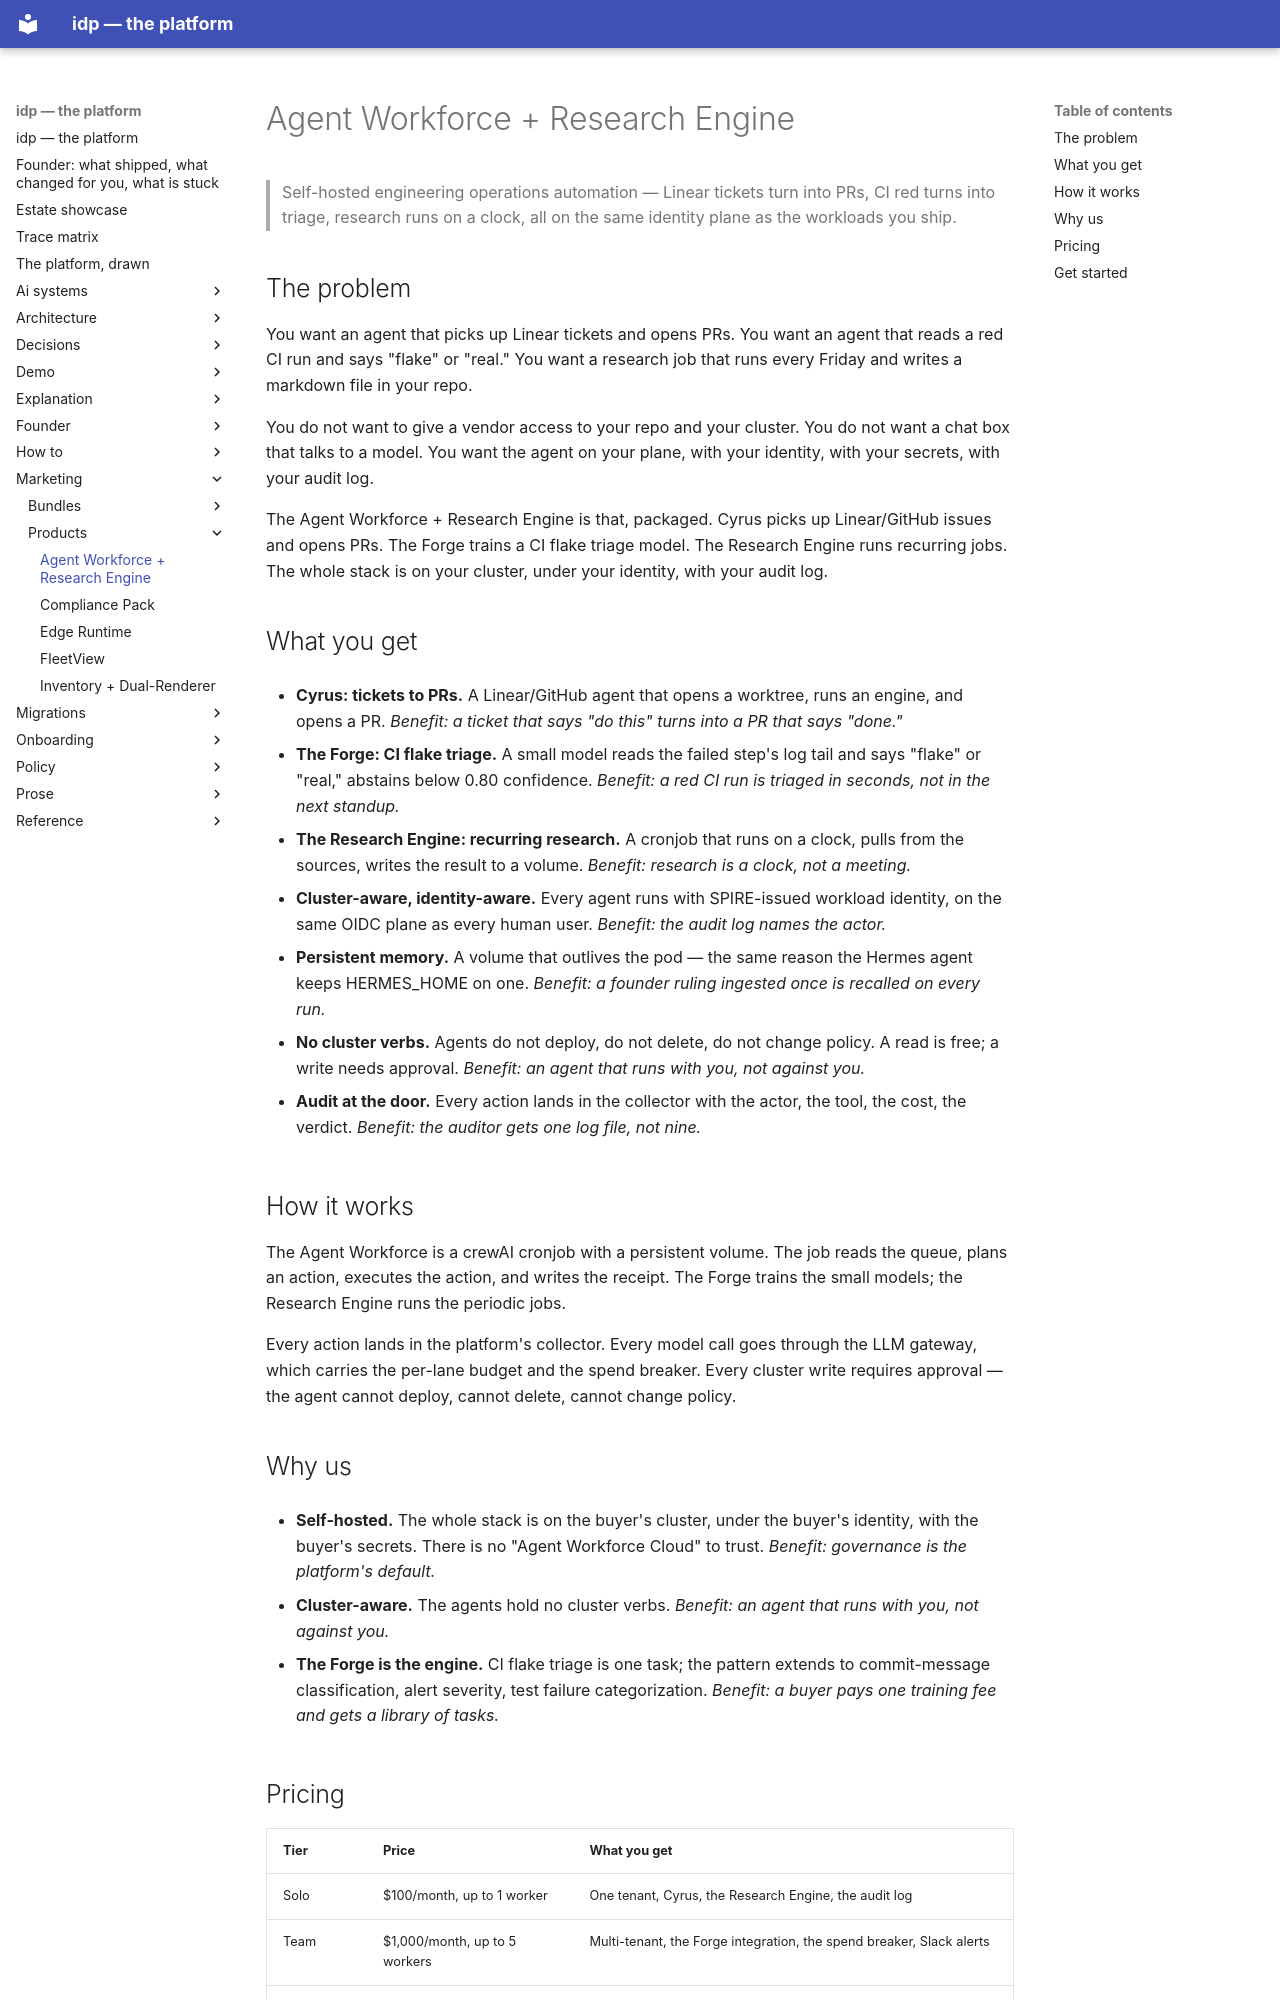

repository: chidionyema/idp · page: marketing/products/agent-workforce/index.html · generator: mkdocs

# Agent Workforce + Research Engine

> Self-hosted engineering operations automation — Linear tickets turn
> into PRs, CI red turns into triage, research runs on a clock, all on
> the same identity plane as the workloads you ship.

## The problem

You want an agent that picks up Linear tickets and opens PRs. You want
an agent that reads a red CI run and says "flake" or "real." You want
a research job that runs every Friday and writes a markdown file in
your repo.

You do not want to give a vendor access to your repo and your cluster.
You do not want a chat box that talks to a model. You want the agent
on your plane, with your identity, with your secrets, with your audit
log.

The Agent Workforce + Research Engine is that, packaged. Cyrus picks up
Linear/GitHub issues and opens PRs. The Forge trains a CI flake
triage model. The Research Engine runs recurring jobs. The whole
stack is on your cluster, under your identity, with your audit log.

## What you get

- **Cyrus: tickets to PRs.** A Linear/GitHub agent that opens a
  worktree, runs an engine, and opens a PR. *Benefit: a ticket that
  says "do this" turns into a PR that says "done."*

- **The Forge: CI flake triage.** A small model reads the failed
  step's log tail and says "flake" or "real," abstains below 0.80
  confidence. *Benefit: a red CI run is triaged in seconds, not in
  the next standup.*

- **The Research Engine: recurring research.** A cronjob that runs on
  a clock, pulls from the sources, writes the result to a volume.
  *Benefit: research is a clock, not a meeting.*

- **Cluster-aware, identity-aware.** Every agent runs with SPIRE-issued
  workload identity, on the same OIDC plane as every human user.
  *Benefit: the audit log names the actor.*

- **Persistent memory.** A volume that outlives the pod — the same
  reason the Hermes agent keeps HERMES_HOME on one. *Benefit: a
  founder ruling ingested once is recalled on every run.*

- **No cluster verbs.** Agents do not deploy, do not delete, do not
  change policy. A read is free; a write needs approval. *Benefit: an
  agent that runs with you, not against you.*

- **Audit at the door.** Every action lands in the collector with the
  actor, the tool, the cost, the verdict. *Benefit: the auditor gets
  one log file, not nine.*

## How it works

The Agent Workforce is a crewAI cronjob with a persistent volume. The
job reads the queue, plans an action, executes the action, and writes
the receipt. The Forge trains the small models; the Research Engine
runs the periodic jobs.

Every action lands in the platform's collector. Every model call goes
through the LLM gateway, which carries the per-lane budget and the
spend breaker. Every cluster write requires approval — the agent
cannot deploy, cannot delete, cannot change policy.

## Why us

- **Self-hosted.** The whole stack is on the buyer's cluster, under
  the buyer's identity, with the buyer's secrets. There is no "Agent
  Workforce Cloud" to trust. *Benefit: governance is the platform's
  default.*

- **Cluster-aware.** The agents hold no cluster verbs. *Benefit: an
  agent that runs with you, not against you.*

- **The Forge is the engine.** CI flake triage is one task; the
  pattern extends to commit-message classification, alert severity,
  test failure categorization. *Benefit: a buyer pays one training fee
  and gets a library of tasks.*
